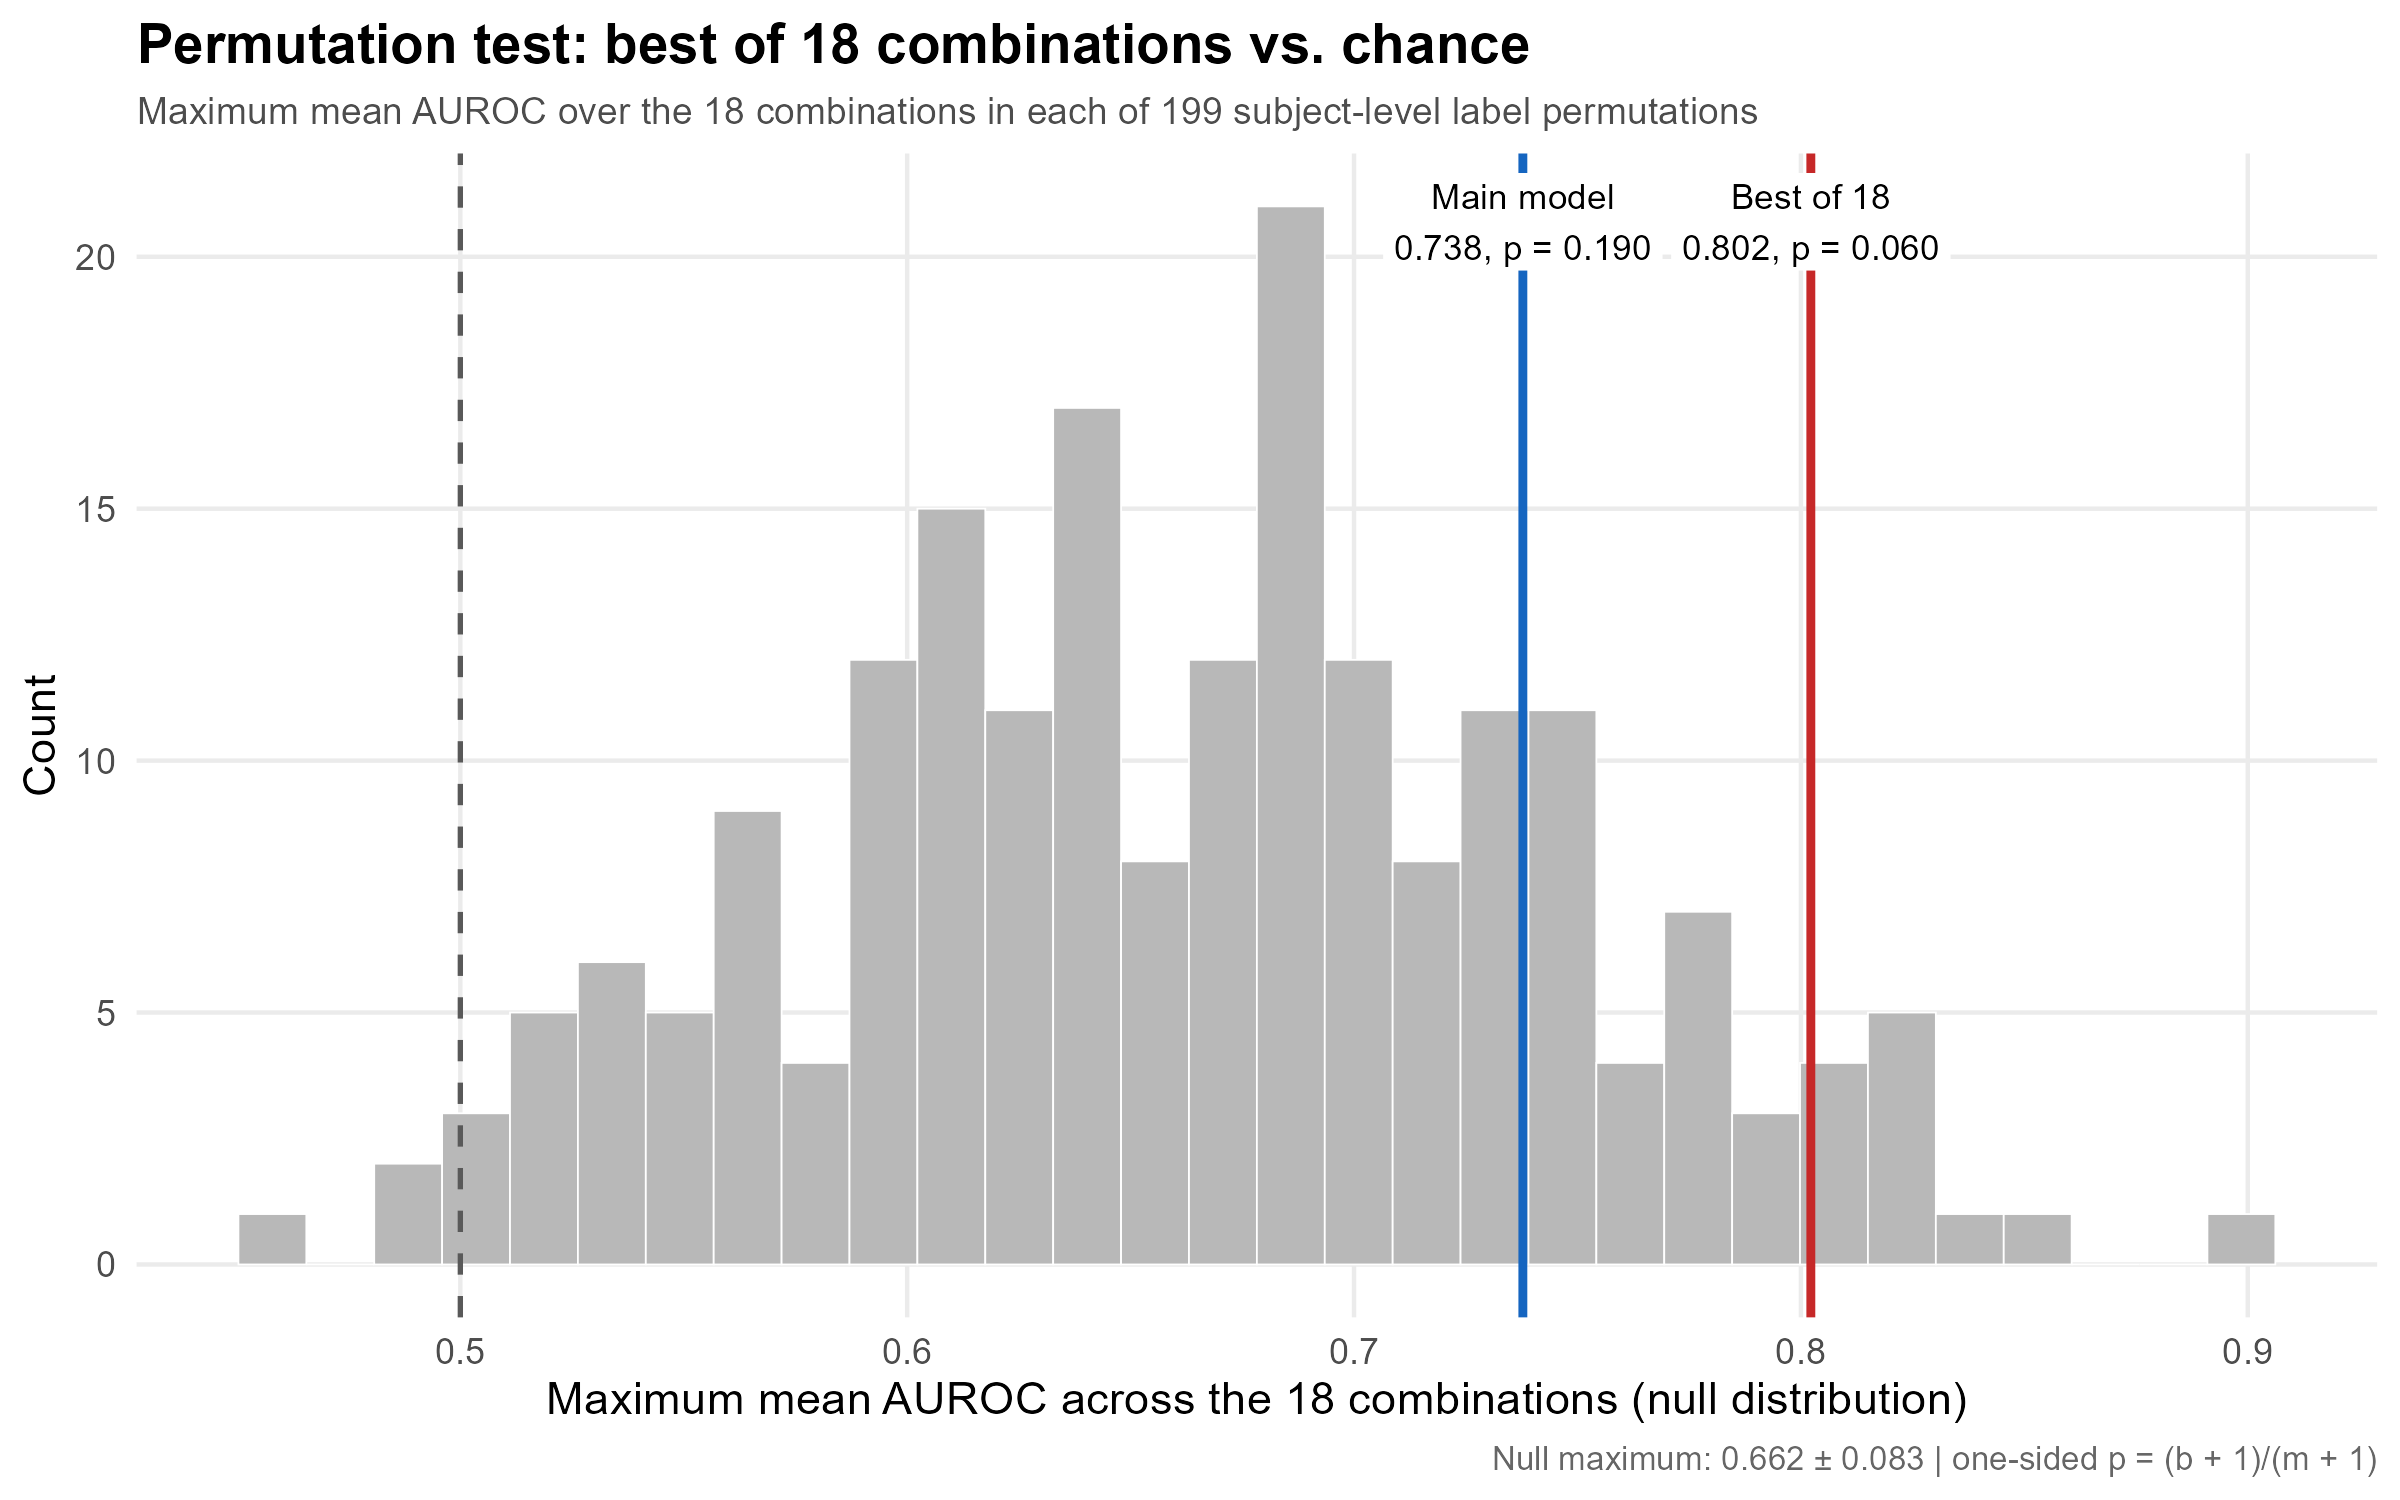

The file beside this chart, header and first rows:
seed, n_folds_valid, max_auroc, max_combination, rf_base|Approach1_DREAM|ANCOM_Taxa, rf_base|Approach1_DREAM|Full_Microbiome, rf_base|Approach1_DREAM|None, rf_base|Approach2_Literature|ANCOM_Taxa, rf_base|Approach2_Literature|Full_Microb…, rf_base|Approach2_Literature|None, rf_base|Approach3_DataDriven|ANCOM_Taxa, rf_base|Approach3_DataDriven|Full_Microb…, rf_base|Approach3_DataDriven|None, glmnet_base|Approach1_DREAM|ANCOM_Taxa, glmnet_base|Approach1_DREAM|Full_Microbi…, glmnet_base|Approach1_DREAM|None, glmnet_base|Approach2_Literature|ANCOM_T…, glmnet_base|Approach2_Literature|Full_Mi…, glmnet_base|Approach2_Literature|None, glmnet_base|Approach3_DataDriven|ANCOM_T…, glmnet_base|Approach3_DataDriven|Full_Mi…, glmnet_base|Approach3_DataDriven|None
20001, 5, 0.7611, glmnet_base|Approach3_DataDriven|Full_Mi…, 0.4139, 0.5444, 0.6056, 0.6028, 0.6917, 0.5889, 0.6583, 0.7278, 0.6611, 0.4806, 0.4083, 0.3583, 0.6583, 0.6583, 0.6667, 0.6722, 0.7611, 0.7
20002, 5, 0.6498, glmnet_base|Approach2_Literature|ANCOM_T…, 0.3875, 0.4933, 0.5824, 0.5787, 0.627, 0.6265, 0.5587, 0.6181, 0.6002, 0.41, 0.641, 0.5763, 0.6498, 0.6183, 0.6186, 0.5183, 0.6362, 0.5408
20003, 5, 0.6657, glmnet_base|Approach3_DataDriven|None, 0.4457, 0.3733, 0.5835, 0.5113, 0.4167, 0.6522, 0.3389, 0.3479, 0.6522, 0.6252, 0.3024, 0.6221, 0.6171, 0.3933, 0.6614, 0.5849, 0.3721, 0.6657
20004, 5, 0.8087, glmnet_base|Approach2_Literature|Full_Mi…, 0.582, 0.7548, 0.5435, 0.7073, 0.8067, 0.6071, 0.716, 0.7967, 0.6688, 0.5102, 0.7892, 0.3697, 0.4835, 0.8087, 0.4279, 0.5594, 0.7651, 0.5311
20005, 5, 0.6944, glmnet_base|Approach3_DataDriven|ANCOM_T…, 0.4561, 0.5022, 0.5144, 0.5567, 0.6194, 0.4894, 0.6, 0.6311, 0.54, 0.5494, 0.5589, 0.5289, 0.6289, 0.55, 0.6056, 0.6944, 0.67, 0.6433
20006, 4, 0.75, rf_base|Approach3_DataDriven|None, 0.5188, 0.6375, 0.3937, 0.4062, 0.6, 0.3312, 0.6625, 0.6375, 0.75, 0.4062, 0.3625, 0.4562, 0.4437, 0.4688, 0.525, 0.7, 0.55, 0.6813
20007, 5, 0.8986, glmnet_base|Approach1_DREAM|ANCOM_Taxa, 0.6836, 0.6707, 0.6021, 0.6286, 0.6164, 0.6336, 0.6936, 0.6321, 0.7929, 0.8986, 0.7836, 0.8243, 0.8229, 0.7579, 0.7586, 0.8479, 0.7679, 0.7586
20008, 5, 0.6833, glmnet_base|Approach1_DREAM|Full_Microbi…, 0.3976, 0.4421, 0.5421, 0.369, 0.3437, 0.4278, 0.3881, 0.3675, 0.4611, 0.5127, 0.6833, 0.4159, 0.5206, 0.5746, 0.4254, 0.4341, 0.6016, 0.45
20009, 5, 0.7067, rf_base|Approach2_Literature|None, 0.5086, 0.521, 0.5216, 0.5705, 0.5252, 0.7067, 0.6989, 0.5979, 0.6694, 0.5248, 0.6373, 0.4414, 0.507, 0.4605, 0.4227, 0.6375, 0.6076, 0.5287
20010, 5, 0.5965, rf_base|Approach1_DREAM|ANCOM_Taxa, 0.5965, 0.5314, 0.5145, 0.5619, 0.4538, 0.504, 0.4421, 0.3719, 0.3117, 0.5278, 0.4821, 0.5664, 0.3949, 0.476, 0.381, 0.404, 0.4748, 0.3836
20011, 5, 0.6443, rf_base|Approach2_Literature|None, 0.5871, 0.45, 0.5014, 0.5286, 0.5114, 0.6443, 0.4071, 0.45, 0.4014, 0.6443, 0.5129, 0.4557, 0.5357, 0.5214, 0.3314, 0.5729, 0.5214, 0.51
20012, 5, 0.6052, glmnet_base|Approach1_DREAM|Full_Microbi…, 0.3272, 0.4175, 0.4398, 0.3863, 0.3997, 0.4336, 0.3202, 0.3462, 0.3569, 0.5013, 0.6052, 0.2641, 0.3941, 0.4541, 0.3521, 0.5098, 0.4543, 0.4193
20013, 5, 0.5648, rf_base|Approach1_DREAM|ANCOM_Taxa, 0.5648, 0.477, 0.3559, 0.532, 0.4262, 0.3749, 0.4163, 0.3719, 0.421, 0.4598, 0.4109, 0.3477, 0.2201, 0.2466, 0.2956, 0.4383, 0.456, 0.3886
20014, 5, 0.7003, glmnet_base|Approach1_DREAM|Full_Microbi…, 0.571, 0.597, 0.4165, 0.6641, 0.6256, 0.6981, 0.6329, 0.5865, 0.6903, 0.5165, 0.7003, 0.5071, 0.4673, 0.5727, 0.4105, 0.554, 0.5638, 0.6205
20015, 5, 0.7524, glmnet_base|Approach3_DataDriven|Full_Mi…, 0.6156, 0.5613, 0.2687, 0.743, 0.5978, 0.6822, 0.7313, 0.5978, 0.6825, 0.2733, 0.4297, 0.2686, 0.5698, 0.6549, 0.6667, 0.6494, 0.7524, 0.6365
20016, 5, 0.7167, glmnet_base|Approach2_Literature|None, 0.4526, 0.4756, 0.5187, 0.5105, 0.5734, 0.5305, 0.5969, 0.5791, 0.6002, 0.4504, 0.506, 0.5639, 0.5722, 0.6607, 0.7167, 0.5855, 0.7025, 0.6984
20017, 5, 0.6465, glmnet_base|Approach3_DataDriven|None, 0.3895, 0.5937, 0.3489, 0.3495, 0.5054, 0.429, 0.4092, 0.5195, 0.5137, 0.2379, 0.4192, 0.3462, 0.5006, 0.4721, 0.5927, 0.4689, 0.4995, 0.6465
20018, 5, 0.6871, rf_base|Approach3_DataDriven|Full_Microb…, 0.5529, 0.6229, 0.5805, 0.501, 0.6229, 0.4948, 0.5648, 0.6871, 0.5567, 0.61, 0.4, 0.4295, 0.5143, 0.6105, 0.4314, 0.5881, 0.619, 0.59
20019, 5, 0.6786, glmnet_base|Approach2_Literature|None, 0.4719, 0.4114, 0.5014, 0.3424, 0.2943, 0.4014, 0.2743, 0.2114, 0.3081, 0.5595, 0.479, NA, 0.6324, 0.5019, 0.6786, 0.5067, 0.4543, 0.5633
20020, 5, 0.7489, glmnet_base|Approach3_DataDriven|ANCOM_T…, 0.6589, 0.565, 0.505, 0.6967, 0.6167, 0.6533, 0.6667, 0.6639, 0.6678, 0.6822, 0.4339, 0.6528, 0.7139, 0.5267, 0.6694, 0.7489, 0.6167, 0.7139
20021, 5, 0.6294, rf_base|Approach1_DREAM|Full_Microbiome, 0.3557, 0.6294, 0.4782, 0.3652, 0.5566, 0.4573, 0.4356, 0.5383, 0.5113, 0.3724, 0.2957, 0.4637, 0.4099, 0.5187, 0.4997, 0.6015, 0.5619, 0.6243
20022, 5, 0.7341, glmnet_base|Approach1_DREAM|None, 0.6317, 0.5683, 0.5468, 0.6349, 0.5127, 0.5429, 0.5722, 0.4841, 0.45, 0.6143, 0.5405, 0.7341, 0.4841, 0.5214, 0.5071, 0.5794, 0.4127, 0.5286
20023, 5, 0.5063, rf_base|Approach2_Literature|Full_Microb…, 0.3286, 0.5032, 0.3484, 0.3913, 0.5063, 0.4627, 0.3611, 0.3841, 0.4254, 0.2817, 0.4849, 0.446, 0.4437, 0.3508, 0.5032, 0.4254, 0.4444, 0.4532
20024, 5, 0.5836, rf_base|Approach1_DREAM|None, 0.4379, 0.3807, 0.5836, 0.4693, 0.4414, 0.4893, 0.4664, 0.3593, 0.4157, 0.5343, 0.5407, 0.5393, 0.5164, 0.485, 0.5521, 0.3736, 0.4671, 0.4579
20025, 5, 0.7294, glmnet_base|Approach1_DREAM|None, 0.4939, 0.4339, 0.5233, 0.5606, 0.41, 0.5089, 0.4767, 0.5172, 0.4333, 0.6322, 0.5078, 0.7294, 0.3778, 0.4267, 0.4361, 0.4683, 0.4289, 0.465
20026, 4, 0.6839, glmnet_base|Approach3_DataDriven|Full_Mi…, 0.3036, 0.2482, 0.4071, 0.2643, 0.2107, 0.3411, 0.3036, 0.2893, 0.4348, 0.3464, 0.5518, 0.5768, 0.4125, 0.5018, 0.5304, 0.5536, 0.6839, 0.6768
20027, 5, 0.6986, glmnet_base|Approach1_DREAM|None, 0.6278, 0.3419, 0.6016, 0.6824, 0.46, 0.6681, 0.6349, 0.489, 0.6063, 0.6722, 0.6381, 0.6986, 0.5027, 0.5462, 0.4571, 0.4411, 0.4467, 0.3914
20028, 5, 0.6493, glmnet_base|Approach3_DataDriven|Full_Mi…, 0.3636, 0.5221, 0.48, 0.3736, 0.5171, 0.4757, 0.4321, 0.5071, 0.5386, 0.4771, 0.5521, 0.2929, 0.46, 0.5221, 0.35, 0.5264, 0.6493, 0.515
20029, 5, 0.7222, glmnet_base|Approach1_DREAM|None, 0.6583, 0.575, 0.525, 0.5639, 0.6306, 0.5778, 0.4333, 0.5583, 0.3806, 0.5694, 0.5944, 0.7222, 0.575, 0.7, 0.6389, 0.4583, 0.4611, 0.4028
20030, 5, 0.5571, glmnet_base|Approach1_DREAM|Full_Microbi…, 0.5271, 0.5289, 0.179, 0.4921, 0.5175, 0.3814, 0.4587, 0.5252, 0.4621, 0.516, 0.5571, 0.5043, 0.3903, 0.5146, 0.3295, 0.4198, 0.3937, 0.3389
20031, 5, 0.6548, rf_base|Approach3_DataDriven|None, 0.2686, 0.3769, 0.4881, 0.4305, 0.4807, 0.551, 0.5762, 0.5843, 0.6548, 0.4495, 0.4652, 0.4312, 0.3555, 0.3279, 0.4198, 0.4452, 0.4552, 0.4519
20032, 4, 0.8333, glmnet_base|Approach3_DataDriven|ANCOM_T…, 0.4861, 0.575, 0.4167, 0.5944, 0.5278, 0.5778, 0.675, 0.5833, 0.6333, 0.575, 0.625, 0.5556, 0.7083, 0.5806, 0.6528, 0.8333, 0.7222, 0.7417
20033, 5, 0.7256, glmnet_base|Approach3_DataDriven|None, 0.5694, 0.3628, 0.5328, 0.4444, 0.4128, 0.615, 0.5983, 0.425, 0.7067, 0.45, 0.5022, 0.6178, 0.4406, 0.495, 0.5467, 0.605, 0.6828, 0.7256
20034, 5, 0.6983, rf_base|Approach1_DREAM|None, 0.3817, 0.37, 0.6983, 0.22, 0.2033, 0.5033, 0.1767, 0.2567, 0.2567, 0.2683, 0.34, 0.6167, 0.3617, 0.2833, 0.4083, 0.165, 0.18, 0.225
20035, 5, 0.6043, glmnet_base|Approach1_DREAM|ANCOM_Taxa, 0.5486, 0.5357, 0.4114, 0.29, 0.5157, 0.2729, 0.3286, 0.55, 0.3514, 0.6043, 0.5486, 0.3529, 0.4771, 0.3814, 0.3514, 0.3786, 0.3086, 0.3086
20036, 5, 0.7267, rf_base|Approach1_DREAM|Full_Microbiome, 0.5683, 0.7267, 0.3357, 0.5941, 0.6194, 0.5051, 0.5995, 0.5805, 0.4627, 0.4738, 0.6184, 0.3306, 0.4395, 0.6619, 0.3698, 0.6163, 0.5021, 0.4351
20037, 5, 0.6843, glmnet_base|Approach1_DREAM|Full_Microbi…, 0.36, 0.385, 0.5979, 0.3307, 0.3064, 0.4636, 0.3007, 0.3514, 0.4743, 0.495, 0.6843, 0.3057, 0.52, 0.5436, 0.4764, 0.4964, 0.5893, 0.5507
20038, 5, 0.68, rf_base|Approach1_DREAM|None, 0.6193, 0.6179, 0.68, 0.5664, 0.5771, 0.4671, 0.4871, 0.5186, 0.4557, 0.68, 0.6343, 0.4679, 0.605, 0.615, 0.5093, 0.54, 0.5043, 0.4243
20039, 5, 0.5381, rf_base|Approach3_DataDriven|ANCOM_Taxa, 0.3143, 0.3648, 0.2105, 0.2095, 0.3624, 0.2348, 0.5381, 0.4324, 0.5114, 0.3448, 0.3114, 0.4752, 0.2838, 0.1567, 0.3495, 0.4348, 0.3614, 0.4667
20040, 5, 0.5311, glmnet_base|Approach1_DREAM|None, 0.36, 0.45, 0.4767, 0.2956, 0.4178, 0.46, 0.3933, 0.42, 0.5133, 0.38, 0.3711, 0.5311, 0.3744, 0.2833, 0.3956, 0.3344, 0.2733, 0.4344
20041, 5, 0.6297, rf_base|Approach1_DREAM|None, 0.4708, 0.5554, 0.6297, 0.4908, 0.5189, 0.5613, 0.4776, 0.58, 0.4863, 0.4278, 0.4497, 0.2776, 0.4048, 0.4287, 0.3321, 0.5773, 0.5621, 0.5467
20042, 5, 0.533, glmnet_base|Approach1_DREAM|ANCOM_Taxa, 0.2746, 0.4727, 0.4929, 0.1171, 0.3154, 0.1684, 0.08714, 0.3063, 0.2416, 0.533, 0.39, 0.4644, 0.1868, 0.3184, 0.1111, 0.2213, 0.2367, 0.1067
20043, 5, 0.5952, rf_base|Approach1_DREAM|Full_Microbiome, 0.5238, 0.5952, 0.277, 0.4984, 0.5524, 0.3056, 0.5524, 0.5952, 0.3968, 0.5849, 0.5127, 0.469, 0.5325, 0.4952, 0.4444, 0.5619, 0.5095, 0.3865
20044, 5, 0.8228, rf_base|Approach2_Literature|None, 0.4335, 0.561, 0.5528, 0.6912, 0.7171, 0.8228, 0.7344, 0.7105, 0.7987, 0.5621, 0.458, 0.7168, 0.6737, 0.6615, 0.7599, 0.7245, 0.7003, 0.7625
20045, 5, 0.7475, rf_base|Approach1_DREAM|Full_Microbiome, 0.6571, 0.7475, 0.6602, 0.5529, 0.664, 0.5773, 0.5602, 0.6919, 0.6432, 0.4775, 0.5725, 0.3197, 0.3989, 0.5884, 0.4143, 0.579, 0.7075, 0.5178
20046, 5, 0.79, rf_base|Approach3_DataDriven|ANCOM_Taxa, 0.6133, 0.6729, 0.42, 0.7357, 0.7129, 0.6671, 0.79, 0.7271, 0.7286, 0.2481, 0.3157, 0.4043, 0.55, 0.3724, 0.6414, 0.7481, 0.5886, 0.6695
20047, 5, 0.7027, rf_base|Approach2_Literature|None, 0.6538, 0.3748, 0.6143, 0.617, 0.5056, 0.7027, 0.5298, 0.4827, 0.5252, 0.4289, 0.3614, 0.5905, 0.5295, 0.381, 0.6416, 0.5006, 0.4856, 0.4997
20048, 5, 0.6233, glmnet_base|Approach1_DREAM|ANCOM_Taxa, 0.3546, 0.324, 0.2886, 0.4054, 0.3741, 0.4356, 0.3097, 0.3397, 0.3186, 0.6233, 0.4663, 0.5483, 0.3722, 0.3984, 0.4468, 0.3622, 0.3765, 0.4098
20049, 5, 0.6614, rf_base|Approach1_DREAM|Full_Microbiome, 0.3411, 0.6614, 0.36, 0.2978, 0.5203, 0.3529, 0.2632, 0.4892, 0.2906, 0.2867, 0.2575, 0.3656, 0.3689, 0.3678, 0.4387, 0.2567, 0.2632, 0.3586
20050, 5, 0.4843, rf_base|Approach1_DREAM|Full_Microbiome, 0.4771, 0.4843, 0.4057, 0.2762, 0.3029, 0.2357, 0.2905, 0.3305, 0.3724, 0.3495, 0.4314, 0.37, 0.3486, 0.3752, 0.3638, 0.2805, 0.3629, 0.1929
20051, 5, 0.6817, rf_base|Approach1_DREAM|ANCOM_Taxa, 0.6817, 0.3897, 0.533, 0.6003, 0.431, 0.5624, 0.5448, 0.3543, 0.4625, 0.5814, 0.3795, 0.6, 0.396, 0.4475, 0.4319, 0.3778, 0.4189, 0.5808
20052, 5, 0.6751, glmnet_base|Approach1_DREAM|Full_Microbi…, 0.4152, 0.3929, 0.5038, 0.4522, 0.3298, 0.4776, 0.5735, 0.4022, 0.65, 0.434, 0.6751, 0.4057, 0.5425, 0.6095, 0.65, 0.5048, 0.6008, 0.5697
20053, 4, 0.6833, glmnet_base|Approach2_Literature|None, 0.5389, 0.675, 0.5361, 0.475, 0.6222, 0.3611, 0.5444, 0.6361, 0.5056, 0.6111, 0.4972, 0.6139, 0.4583, 0.4389, 0.6833, 0.5028, 0.4333, 0.5528
20054, 5, 0.6867, glmnet_base|Approach3_DataDriven|None, 0.4288, 0.5605, 0.3238, 0.5788, 0.5805, 0.5067, 0.645, 0.5383, 0.6617, 0.539, 0.6362, 0.3686, 0.5802, 0.5924, 0.561, 0.6667, 0.6324, 0.6867
20055, 5, 0.78, glmnet_base|Approach1_DREAM|None, 0.6748, 0.4393, 0.7007, 0.6205, 0.4969, 0.5998, 0.486, 0.4667, 0.5079, 0.7667, 0.4795, 0.78, 0.7133, 0.5367, 0.6833, 0.4945, 0.4376, 0.4552
20056, 5, 0.6833, glmnet_base|Approach2_Literature|ANCOM_T…, 0.5367, 0.48, 0.5433, 0.6011, 0.6, 0.5, 0.5889, 0.6111, 0.5667, 0.5533, 0.5478, 0.5533, 0.6833, 0.5489, 0.5622, 0.6078, 0.5833, 0.5622
20057, 5, 0.5825, glmnet_base|Approach3_DataDriven|None, 0.4302, 0.3151, 0.3214, 0.427, 0.4881, 0.4048, 0.5079, 0.4214, 0.5619, 0.5698, 0.573, 0.3056, 0.4889, 0.5222, 0.4167, 0.5714, 0.554, 0.5825
20058, 5, 0.7452, rf_base|Approach1_DREAM|Full_Microbiome, 0.3484, 0.7452, 0.4825, 0.2841, 0.6921, 0.3143, 0.2937, 0.6222, 0.319, 0.6222, 0.5929, 0.6238, 0.1484, 0.45, 0.2786, 0.2905, 0.4714, 0.2992
20059, 4, 0.6819, glmnet_base|Approach3_DataDriven|None, 0.4458, 0.1861, 0.6306, 0.4444, 0.3694, 0.5667, 0.4917, 0.4375, 0.6097, 0.325, 0.2125, 0.5597, 0.4903, 0.4389, 0.5181, 0.6694, 0.5722, 0.6819
20060, 4, 0.7188, glmnet_base|Approach3_DataDriven|Full_Mi…, 0.6125, 0.6, 0.4375, 0.5687, 0.5625, 0.4562, 0.5062, 0.5625, 0.3625, 0.6687, 0.5625, 0.425, 0.6125, 0.5312, 0.5625, 0.6312, 0.7188, 0.5813
... 139 more rows
